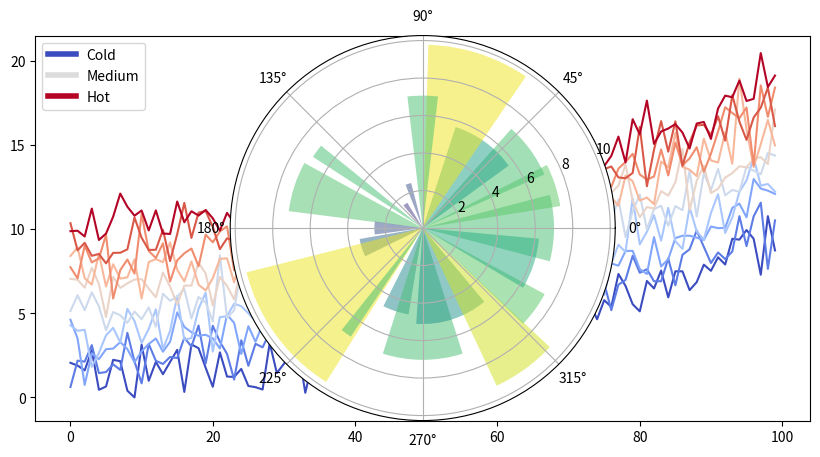

Python code for this plot:
#!/usr/bin/env python
# coding: utf-8

# # Introducción a Python
# 
# A lo largo del curso vamos a desarrollar código en Jupyter notebook. Puedes ejecutar cada uno de los cuadernos en el botón de `launch > Colab`. 
# 
# Recuerda que una matrix es unitaria si 
# 
# $$ 
# A^{-1} = A^{t}
# $$ (def-unitaria)
# 
# La definición {eq}`def-unitaria` viene mejor explicada en {cite}`perez2011python`, o también puedes consultar el apartado [de la anterior lección](intro-mas-detalles)

# In[1]:


from matplotlib import rcParams, cycler
import matplotlib.pyplot as plt
import numpy as np
plt.ion()


# In[2]:


# Fixing random state for reproducibility
np.random.seed(19680801)

N = 10
data = [np.logspace(0, 1, 100) + np.random.randn(100) + ii for ii in range(N)]
data = np.array(data).T
cmap = plt.cm.coolwarm
rcParams['axes.prop_cycle'] = cycler(color=cmap(np.linspace(0, 1, N)))


from matplotlib.lines import Line2D
custom_lines = [Line2D([0], [0], color=cmap(0.), lw=4),
                Line2D([0], [0], color=cmap(.5), lw=4),
                Line2D([0], [0], color=cmap(1.), lw=4)]

fig, ax = plt.subplots(figsize=(10, 5))
lines = ax.plot(data)
ax.legend(custom_lines, ['Cold', 'Medium', 'Hot']);


# There is a lot more that you can do with outputs (such as including interactive outputs)
# with your book. For more information about this, see [the Jupyter Book documentation](https://jupyterbook.org)

# In[3]:


import pandas as pd
import numpy as np

dates = pd.date_range("20130101", periods=6)
df = pd.DataFrame(np.random.randn(6, 4), index=dates, columns=list("ABCD"))
df.head()


# In[4]:


df.shape


# ## Añadiendo algún bloque
# 
# Como documentos markdown, puedes añadir bloques como una nota
# 
# :::{note}
# This is a note 
# :::
# 
# :::{admonition} **Ejercicio**
# Crea una clase "animal" y clases hijas para describir perros y gatos
# :::

# ### Ejercicio 4
# > *Crea una clase "animal" y clases hijas para describir perros y gatos.*
# 
# :::{admonition} Solución
# :class: dropdown
# 
# Primero vamos a definir la clase abstracta
# 
# :::{code}
# class Animal:
#     def __init__(self):
#         pass
#     def talk(self):
#         pass
# :::
# 
# :::

# In[5]:


import numpy as np
import matplotlib.pyplot as plt
plt.rcParams['figure.figsize'] = (10,6)

# Fixing random state for reproducibility
np.random.seed(19680801)

# Compute pie slices
N = 20
θ = np.linspace(0.0, 2 * np.pi, N, endpoint=False)
radii = 10 * np.random.rand(N)
width = np.pi / 4 * np.random.rand(N)
colors = plt.cm.viridis(radii / 10.)

ax = plt.subplot(111, projection='polar')
ax.bar(θ, radii, width=width, bottom=0.0, color=colors, alpha=0.5)

plt.show()


# |    Training   |   Validation   |   Other Col   |
# | :------------ | :-------------: | :-------------: |
# |        0      |        5       |        4       |
# |     13720     |      2744      |      $x = y + z$      |

# ```{prf:exercise}
# :label: my-proposition
# 
# This is a dummy proposition directive.
# ```

# 
